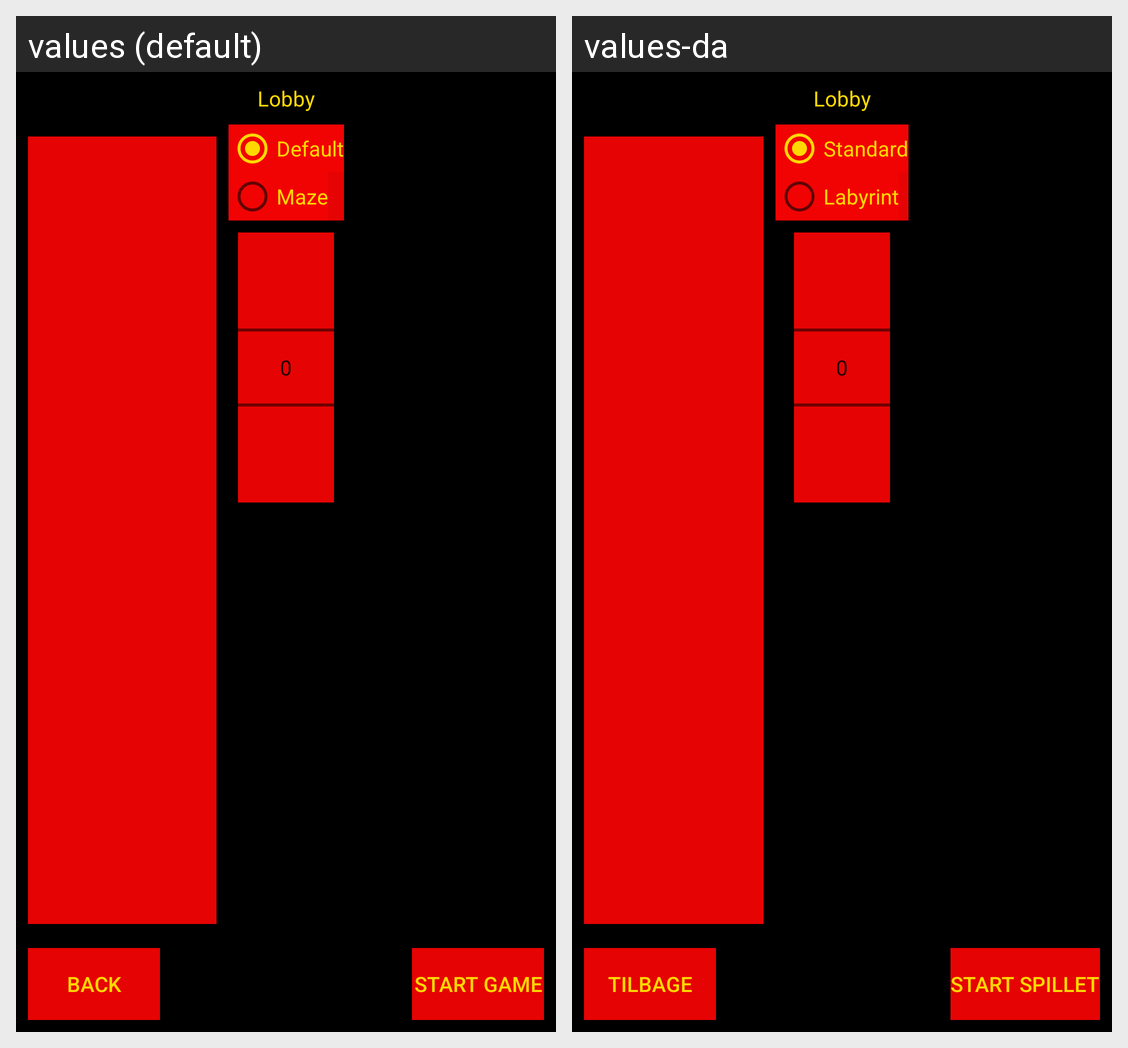

This grid shows one Android layout under two languages. Give, for every string resource on the screen, its name, the default text and each shown locale's text.
Android screen res/layout/activity_lobby.xml rendered under 2 locales, left to right: values (default), values-da. Device: Nexus 5 (rendered at 1080×1920; each locale shown at half size, 540×960, under a caption strip naming it); theme FullscreenMenuTheme.
Strings drawn on this screen, with the default value and each locale's value (text and hints the layout hard-codes, and strings that could not be matched under every locale, appear in the picture but are not listed):

all_back
  values: Back
  values-da: Tilbage

lobby_startGame
  values: Start Game
  values-da: Start Spillet

lobby_title
  values: Lobby
  values-da: Lobby

lobby_default
  values: Default
  values-da: Standard

lobby_maze
  values: Maze
  values-da: Labyrint
